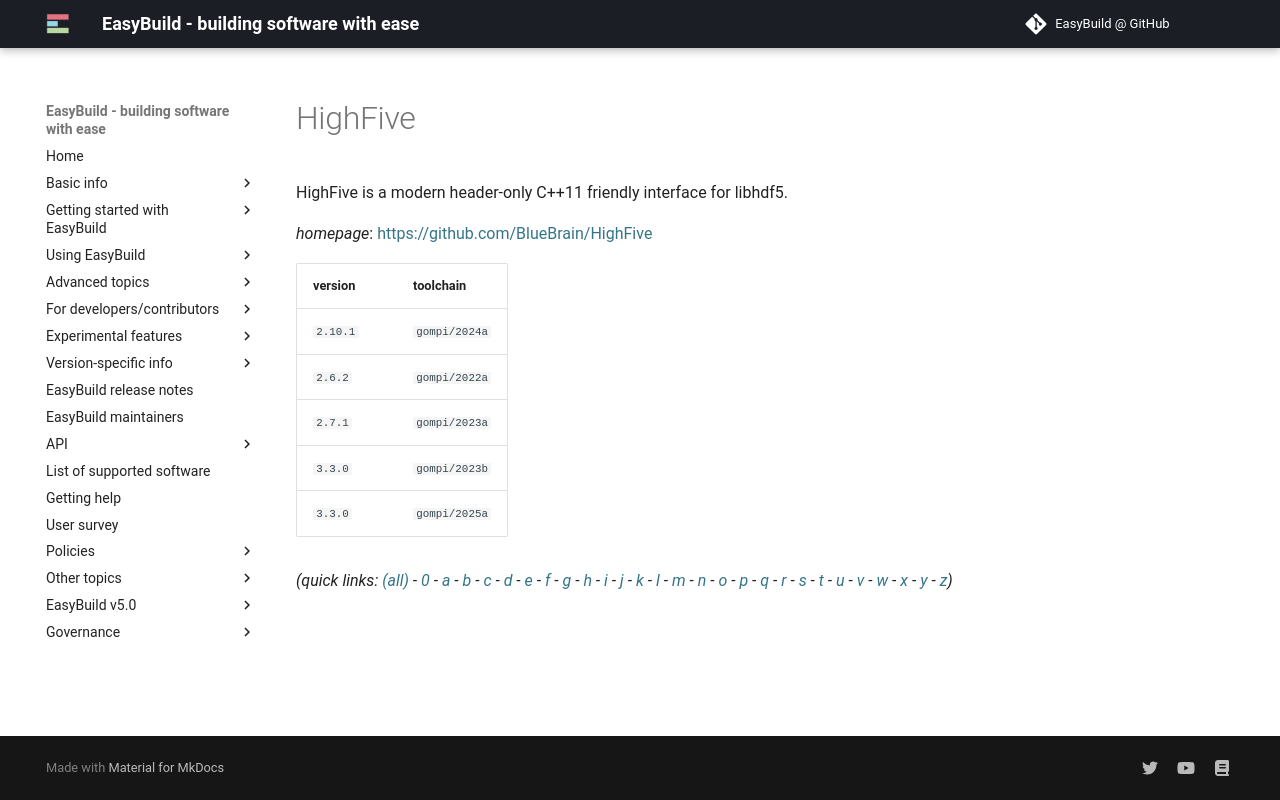

repository: easybuilders/easybuild-docs · page: version-specific/supported-software/h/HighFive/index.html · generator: mkdocs

---
search:
  boost: 0.5
---
# HighFive

HighFive is a modern header-only C++11 friendly interface for libhdf5.

*homepage*: <https://github.com/BlueBrain/HighFive>

version | toolchain
--------|----------
``2.10.1`` | ``gompi/2024a``
``2.6.2`` | ``gompi/2022a``
``2.7.1`` | ``gompi/2023a``
``3.3.0`` | ``gompi/2023b``
``3.3.0`` | ``gompi/2025a``


*(quick links: [(all)](../index.md) - [0](../0/index.md) - [a](../a/index.md) - [b](../b/index.md) - [c](../c/index.md) - [d](../d/index.md) - [e](../e/index.md) - [f](../f/index.md) - [g](../g/index.md) - [h](../h/index.md) - [i](../i/index.md) - [j](../j/index.md) - [k](../k/index.md) - [l](../l/index.md) - [m](../m/index.md) - [n](../n/index.md) - [o](../o/index.md) - [p](../p/index.md) - [q](../q/index.md) - [r](../r/index.md) - [s](../s/index.md) - [t](../t/index.md) - [u](../u/index.md) - [v](../v/index.md) - [w](../w/index.md) - [x](../x/index.md) - [y](../y/index.md) - [z](../z/index.md))*
